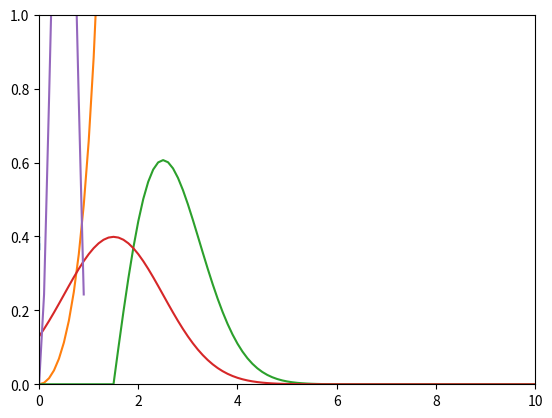

Python code for this plot: (Note: this script raises an exception after producing the figure.)

# coding: utf-8

# In[1]:


import math 
import pandas 
import numpy as np 
import scipy.stats 
from scipy.stats import uniform
import math
from scipy.stats import norm
import matplotlib    
import matplotlib.pyplot as plt


# In[11]:


#Q.1,2,3 from notes
N=1000 
x = np.random.uniform(0,4,N)
y = (0.1994582095*2.178*np.exp(-x*np.exp(2)/8))
m = np.mean(y) 
s = np.var(y) 
z = (norm.pdf(y)/N)
a= np.mean(z)
b= np.var(z)
print(m,s) 
print(a,b)
plt.plot(z,norm.pdf(y))
print(z)


# In[3]:


#Q.5.3
N = 1000
e =  2.718281
def estimate():
    def g(y):
        return e**(-y/2)*1/2
    xs = g(np.random.uniform(size = N))
    theta_hat = np.mean(xs)
    var = np.var(xs)/N
#     df = pd.DataFrame(theta_hat, var)
    print("Theta_hat:",theta_hat," Variance: ",var)


# In[4]:


def estimate_unif_max():
    def g(y):
        return e**(-y)
    xs = g(np.random.uniform(0, 0.5, N))
    var = np.var(xs)/N
    theta_hat = np.mean(xs)*1/2
#     df = pd.DataFrame(theta_hat, var)
    print("Theta_hat:",theta_hat," Variance: ",var)


# In[5]:


def estimate_exp():
    def g(y):
        return 1/y
    y = np.random.exponential(scale = 1, size = N) 
    var = np.var(y)/N
    theta_hat = np.mean(y)
#     df = pd.DataFrame(theta_hat, var)
    print("Theta_hat:",theta_hat," Variance: ",var)


# In[6]:


estimate()
estimate_unif_max()
estimate_exp()


# In[7]:


#Q.5.13
from scipy.stats import rayleigh
def g(x):
    return (x**2)/(np.sqrt(2*math.pi)*np.exp(-x**2/2))

xs = np.arange(0,10.1,0.1)
ys_g = g(xs)
ys_rayleigh = rayleigh.pdf(xs, 1.5)
ys_norm = norm.pdf(xs, 1.5)
lim =  max(np.r_[ys_g, ys_rayleigh, ys_norm])


# In[8]:


import matplotlib.pyplot as plt
plt.plot(xs, ys_g)
plt.plot(xs, ys_rayleigh)
plt.plot(xs, ys_norm)
plt.ylim(ymin = 0, ymax=1)
plt.xlim(xmin = 0, xmax = 10)
plt.show()


# In[9]:


#Q.5.14
def g(x):
    res = x**2/np.sqrt(2*math.pi)*np.exp(-x**2/2)
    return res

sigma_rayleigh = 1.5
mean = 1.5
n = 10000

def f1(x):
    return rayleigh.pdf(x, sigma_rayleigh)

def f2(x):
    return norm.pdf(x, mean)

def rf1():
    return rayleigh.rvs(sigma_rayleigh, size = n)

def rf2():
    return norm.rvs(mean, size = n)

def is_rayleigh():
    xs = rf1()
    a = g(xs)/f1(xs)
    return np.mean(a)

def is_norm():
    xs = rf2()
    a = g(xs)/f2(xs)
    return np.mean(a)


# In[10]:


theta1 = is_rayleigh()
theta2 = is_norm()
print("Theta1:", theta1, " Theta2:", theta2)


# In[29]:



#Q.5.4
import math 
import pandas 
import numpy as np 
import scipy.stats 
from scipy.stats import uniform
import math
from scipy.stats import norm
import matplotlib    
import matplotlib.pyplot as plt
a=3
b=3
x=np.arange(0,1,0.1)
y=scipy.stats.beta.pdf(x,a,b)
z=scipy.stats.beta.cdf(x,a,b)
print(y)
print(z)
plt.plot(x,y)


# In[26]:





# In[27]:


import numpy as np 
import scipy.stats
import math
import pandas
np.random.seed(seed=10000)

a,b = 3,3
x= np.random.normal(size= a * b).reshape((a,b)) 
x[:, 0] = 1 
print(x[:5, :])
betastar = np.array([0, 1, 0.1])
e = np.random.normal(size=a)
y = np.dot(x, betastar) + e
xpinv = scipy.linalg.pinv2(x) 
betahat = np.dot(xpinv, y)
betahat1 = scipy.stats.beta(xpinv,y)
print("Estimated beta:\n", betahat)
print("Estimated beta:\n", betahat1)

